Run: headless pygame with SDL's dummy video driver; simulated clock (each Clock.tick advances the game by its frame time, no real sleeping); random seed 0; keys injected as events and as key.get_pressed() state; mouse plan: one left click at the window centre at the start of phase 2, then a move to the lower-right quarter at the start of phase 3.
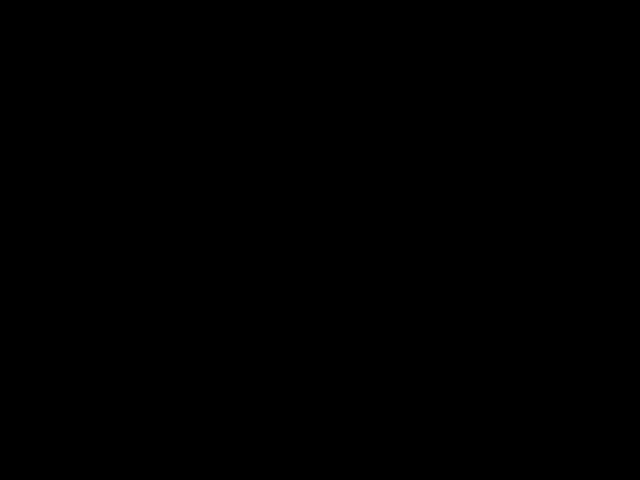
Frame 1 of 4 · flips 1–60 · no input
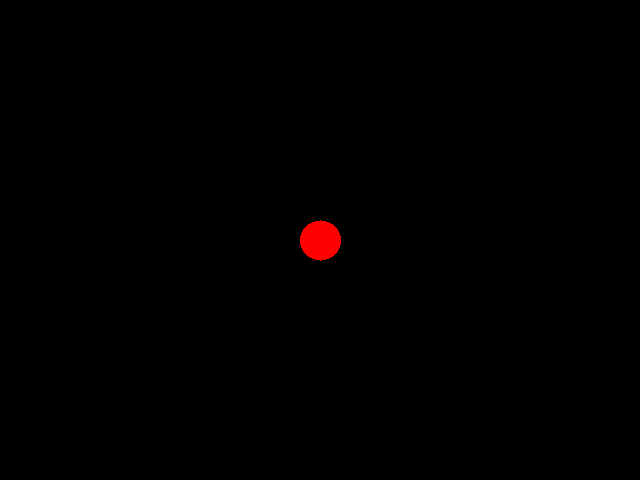
Frame 2 of 4 · flips 61–180 · clicked the window centre · tapped SPACE, RETURN · held RIGHT (→), D
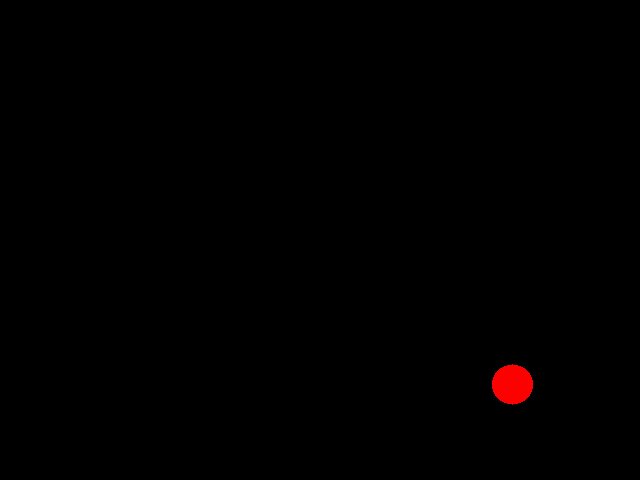
Frame 3 of 4 · flips 181–300 · moved the mouse to the lower-right quarter · held DOWN (↓), S
Frame 4 of 4 · flips 301–420 · held LEFT (←), A, UP (↑), W · screen unchanged from frame 3, image omitted

The pygame program that drew these frames:

import pygame
from pygame.locals import QUIT, KEYDOWN, K_SPACE
from pygame.gfxdraw import filled_circle

pygame.init()

# Create a Pygame window
width, height = 640, 480
screen = pygame.display.set_mode((width, height))
pygame.display.set_caption('Dynamic Drawing')

clock = pygame.time.Clock()

drawing = False
radius = 20
color = (255, 0, 0)

while True:
    for event in pygame.event.get():
        if event.type == QUIT:
            pygame.quit()
        elif event.type == KEYDOWN and event.key == K_SPACE:
            drawing = not drawing  # Toggle drawing on Space key press

    if drawing:
        # Get mouse position
        x, y = pygame.mouse.get_pos()
        # Draw a filled circle at the mouse position
        filled_circle(screen, x, y, radius, color)

    pygame.display.flip()
    screen.fill((0, 0, 0))  # Clear the screen

    clock.tick(60)
